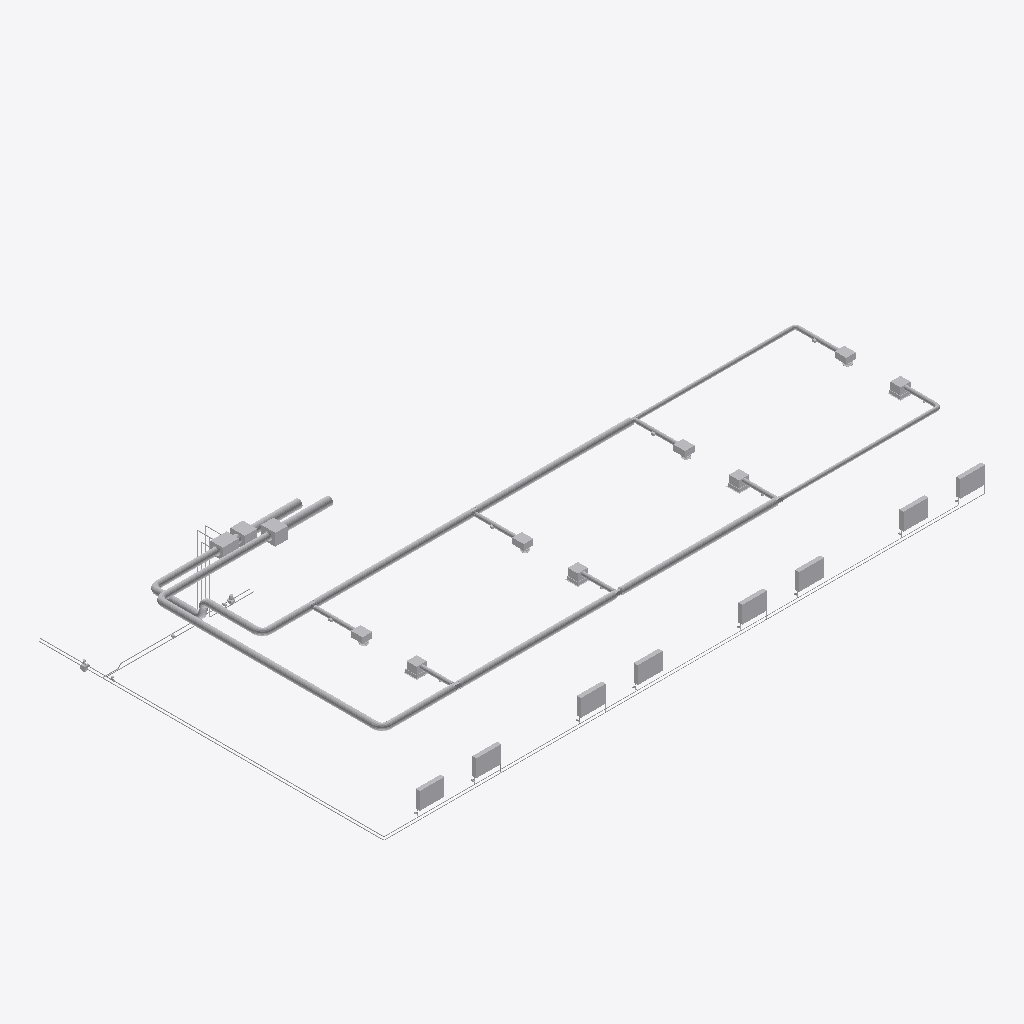
Isometric view of an IFC building model (IFC-SPF (STEP), schema IFC2X3, length unit millimetre), seen from the south-west, elements coloured by IFC class (only those large enough to see are counted): 97 other elements (light grey).
Extent 19.4 m × 11.1 m × 3.3 m (x, y, z). Storeys (1): Level 1 at 0.00 m. Elements (229): 99 IfcFlowSegment, 87 IfcFlowFitting, 22 IfcBuildingElementProxy, 13 IfcFlowController, 8 IfcFlowTerminal.

HEADER;
FILE_DESCRIPTION(('ViewDefinition [CoordinationView_V2.0]'),'2;1');
FILE_NAME('110000XXXX','2022-08-12T09:21:46',(''),(''),'The EXPRESS Data Manager Version 5.02.0100.07 : ','21.0.0.383 - Exporter 21.0.0.383 - Alternate UI ','');
FILE_SCHEMA(('IFC2X3'));
ENDSEC;
DATA;
#120=IFCPROJECT('27SwGb9wP83h9GeDSi$5Jl',#41,'110000XXXX',$,$,'Projekt Navn','FORPROJEKT',(#112),#107);
#149=IFCSITE('27SwGb9wP83h9GeDSi$5Jj',#41,'Default',$,$,#148,$,$,.ELEMENT.,(55,40,35,504150),(12,34,55,92773),0.0,$,$);
#130=IFCBUILDING('27SwGb9wP83h9GeDSi$5Jk',#41,'',$,$,#32,$,'',.ELEMENT.,$,$,#126);
#139=IFCBUILDINGSTOREY('27SwGb9wP83h9GeDVJ3eJA',#41,'Level 1',$,'Level:Circle 8mm Head - PBP – RDK',#137,$,'Level 1',.ELEMENT.,0.0);
#3793=IFCFLOWSEGMENT('1E58GikdP90hGtTm_RHHtj',#41,'Round Duct:Runde kanaler:1126694',$,'Round Duct:Runde kanaler',#3777,#3791,'1126694');
#23585=IFCFLOWSEGMENT('0Jzc9M1inC7wUqllJ$zDD4',#41,'Round Duct:Runde kanaler:1228104',$,'Round Duct:Runde kanaler',#23569,#23583,'1228104');
#3966=IFCFLOWSEGMENT('1E58GikdP90hGtTm_RHHrs',#41,'Round Duct:Runde kanaler:1126845',$,'Round Duct:Runde kanaler',#3950,#3964,'1126845');
#24114=IFCFLOWSEGMENT('0Jzc9M1inC7wUqllJ$zDDh',#41,'Round Duct:Runde kanaler:1228135',$,'Round Duct:Runde kanaler',#24098,#24112,'1228135');
#4506=IFCFLOWSEGMENT('1E58GikdP90hGtTm_RHHq6',#41,'Round Duct:Runde kanaler:1126861',$,'Round Duct:Runde kanaler',#4490,#4504,'1126861');
#4946=IFCFLOWSEGMENT('1E58GikdP90hGtTm_RHHZg',#41,'Round Duct:Runde kanaler:1127457',$,'Round Duct:Runde kanaler',#4930,#4944,'1127457');
#32444=IFCFLOWSEGMENT('0e$LBVt5f40RZZGL_XEPuD',#41,'Round Duct:Runde kanaler:1356767',$,'Round Duct:Runde kanaler',#32428,#32442,'1356767');
#32513=IFCFLOWSEGMENT('3gnhlBQd977AHk7j33eCMQ',#41,'Round Duct:Runde kanaler:1359817',$,'Round Duct:Runde kanaler',#32497,#32511,'1359817');
#5048=IFCBUILDINGELEMENTPROXY('1E58GikdP90hGtTm_RHHYX',#41,'MEE_Radiator-3P-555_RDK:3P-555:1127530',$,'MEE_Radiator-3P-555_RDK:3P-555',#5046,#5037,'1127530',$);
#5148=IFCBUILDINGELEMENTPROXY('1E58GikdP90hGtTm_RHMYu',#41,'MEE_Radiator-3P-555_RDK:3P-555:1131635',$,'MEE_Radiator-3P-555_RDK:3P-555',#5146,#5137,'1131635',$);
#5107=IFCBUILDINGELEMENTPROXY('1E58GikdP90hGtTm_RHMYZ',#41,'MEE_Radiator-3P-555_RDK:3P-555:1131624',$,'MEE_Radiator-3P-555_RDK:3P-555',#5105,#5096,'1131624',$);
#43506=IFCBUILDINGELEMENTPROXY('0w5COoSdX1HxUI1rcaKtlW',#41,'MEE_Radiator-3P-555_RDK:3P-555:1521149',$,'MEE_Radiator-3P-555_RDK:3P-555',#43505,#43496,'1521149',$);
#43546=IFCBUILDINGELEMENTPROXY('0w5COoSdX1HxUI1rcaKtlZ',#41,'MEE_Radiator-3P-555_RDK:3P-555:1521150',$,'MEE_Radiator-3P-555_RDK:3P-555',#43545,#43536,'1521150',$);
#43586=IFCBUILDINGELEMENTPROXY('0w5COoSdX1HxUI1rcaKtlY',#41,'MEE_Radiator-3P-555_RDK:3P-555:1521151',$,'MEE_Radiator-3P-555_RDK:3P-555',#43585,#43576,'1521151',$);
#5189=IFCBUILDINGELEMENTPROXY('1E58GikdP90hGtTm_RHMYq',#41,'MEE_Radiator-3P-555_RDK:3P-555:1131647',$,'MEE_Radiator-3P-555_RDK:3P-555',#5187,#5178,'1131647',$);
#43466=IFCBUILDINGELEMENTPROXY('0w5COoSdX1HxUI1rcaKtlX',#41,'MEE_Radiator-3P-555_RDK:3P-555:1521148',$,'MEE_Radiator-3P-555_RDK:3P-555',#43465,#43456,'1521148',$);
#3724=IFCFLOWSEGMENT('1E58GikdP90hGtTm_RHHtM',#41,'Round Duct:Runde kanaler:1126685',$,'Round Duct:Runde kanaler',#3706,#3722,'1126685');
#4877=IFCFLOWSEGMENT('1E58GikdP90hGtTm_RHHZ5',#41,'Round Duct:Runde kanaler:1127438',$,'Round Duct:Runde kanaler',#4861,#4875,'1127438');
#32340=IFCFLOWSEGMENT('0sEmR9ja9AwODtAyGIDndH',#41,'Round Duct:Runde kanaler:1332244',$,'Round Duct:Runde kanaler',#32324,#32338,'1332244');
#32297=IFCBUILDINGELEMENTPROXY('0sEmR9ja9AwODtAyGIDnwV',#41,'Systemair_KVK_250_Ins._Circ._duct_fan_50Hz_RFA_2021_LevelBased:KVK 250 Ins. Circ. duct fan 50Hz:1332058',$,'Systemair_KVK_250_Ins._Circ._duct_fan_50Hz_RFA_2021_LevelBased:KVK 250 Ins. Circ. duct fan 50Hz',#32296,#32291,'1332058',$);
#32236=IFCFLOWSEGMENT('0sEmR9ja9AwODtAyGIDn_P',#41,'Round Duct:Runde kanaler:1331804',$,'Round Duct:Runde kanaler',#32220,#32234,'1331804');
#1399=IFCFLOWSEGMENT('1E58GikdP90hGtTm_RMOom',#41,'Round Duct:Runde kanaler:893051',$,'Round Duct:Runde kanaler',#1383,#1397,'893051');
#1330=IFCFLOWSEGMENT('1E58GikdP90hGtTm_RMOov',#41,'Round Duct:Runde kanaler:893042',$,'Round Duct:Runde kanaler',#1314,#1328,'893042');
#32169=IFCBUILDINGELEMENTPROXY('0sEmR9ja9AwODtAyGIDnqQ',#41,'Systemair_KVK_250_Ins._Circ._duct_fan_50Hz_RFA_2021_LevelBased:KVK 250 Ins. Circ. duct fan 50Hz:1331423',$,'Systemair_KVK_250_Ins._Circ._duct_fan_50Hz_RFA_2021_LevelBased:KVK 250 Ins. Circ. duct fan 50Hz',#32168,#32163,'1331423',$);
#3203=IFCFLOWTERMINAL('1E58GikdP90hGtTm_RHHnK',#41,'AIT_M_Return-LCR1S_RDK:LCR-1-S-G-H-A-400-300:1126559',$,'AIT_M_Return-LCR1S_RDK:LCR-1-S-G-H-A-400-300',#3202,#3193,'1126559');
#3164=IFCFLOWTERMINAL('1E58GikdP90hGtTm_RHHnS',#41,'AIT_M_Return-LCR1S_RDK:LCR-1-S-G-H-A-400-300:1126551',$,'AIT_M_Return-LCR1S_RDK:LCR-1-S-G-H-A-400-300',#3163,#3154,'1126551');
#2975=IFCFLOWTERMINAL('1E58GikdP90hGtTm_RMz83',#41,'AIT_M_Return-LCR1S_RDK:LCR-1-S-G-H-A-400-300:1048264',$,'AIT_M_Return-LCR1S_RDK:LCR-1-S-G-H-A-400-300',#2974,#2965,'1048264');
#3125=IFCFLOWTERMINAL('1E58GikdP90hGtTm_RHHnD',#41,'AIT_M_Return-LCR1S_RDK:LCR-1-S-G-H-A-400-300:1126534',$,'AIT_M_Return-LCR1S_RDK:LCR-1-S-G-H-A-400-300',#3124,#3115,'1126534');
#32593=IFCFLOWSEGMENT('2R1caOH9b9xxv436VfmdPo',#41,'Pipe Types:Stålrør, Rustfri:1458634',$,'Pipe Types:Stålrør, Rustfri',#32566,#32582,'1458634');
#658=IFCFLOWTERMINAL('33IGxXUTf4IR47o5KoEDfS',#41,'LCA MBB:LCA-125+MBB-125-125-S - 4-way:866538',$,'LCA MBB:LCA-125+MBB-125-125-S - 4-way',#656,#647,'866538');
#698=IFCFLOWTERMINAL('33IGxXUTf4IR47o5KoEDk_',#41,'LCA MBB:LCA-125+MBB-125-125-S - 4-way:866568',$,'LCA MBB:LCA-125+MBB-125-125-S - 4-way',#696,#687,'866568');
#555=IFCFLOWTERMINAL('33IGxXUTf4IR47o5KoEDF2',#41,'LCA MBB:LCA-125+MBB-125-125-S - 4-way:864628',$,'LCA MBB:LCA-125+MBB-125-125-S - 4-way',#553,#544,'864628');
#618=IFCFLOWTERMINAL('33IGxXUTf4IR47o5KoEDfg',#41,'LCA MBB:LCA-125+MBB-125-125-S - 4-way:866524',$,'LCA MBB:LCA-125+MBB-125-125-S - 4-way',#616,#607,'866524');
#36087=IFCFLOWSEGMENT('2R1caOH9b9xxv436VfmdIh',#41,'Pipe Types:Stålrør, Rustfri:1458963',$,'Pipe Types:Stålrør, Rustfri',#36071,#36085,'1458963');
#32002=IFCBUILDINGELEMENTPROXY('26uPupwk19qghZWx$$if1P',#41,'HDW - heating coil:HDW-250:1321808',$,'HDW - heating coil:HDW-250',#32001,#31996,'1321808',$);
#4681=IFCFLOWSEGMENT('1E58GikdP90hGtTm_RHHym',#41,'Round Duct:Runde kanaler:1127419',$,'Round Duct:Runde kanaler',#4665,#4679,'1127419');
#32094=IFCBUILDINGELEMENTPROXY('0sjcCH_lf7jv$1k$o7wott',#41,'HDW - heating coil:HDW-250:1324249',$,'HDW - heating coil:HDW-250',#32093,#32088,'1324249',$);
#2404=IFCFLOWFITTING('1E58GikdP90hGtTm_RMOn8',#41,'magicirc_elbow_segmented_001:magicirc_elbow_segmented_001:893059',$,'magicirc_elbow_segmented_001:magicirc_elbow_segmented_001',#2403,#2394,'893059');
#3858=IFCFLOWFITTING('1E58GikdP90hGtTm_RHHtx',#41,'magicirc_elbow_segmented_001:magicirc_elbow_segmented_001:1126704',$,'magicirc_elbow_segmented_001:magicirc_elbow_segmented_001',#3857,#3848,'1126704');
#953=IFCFLOWSEGMENT('1E58GikdP90hGtTm_RMRC$',#41,'Round Duct:Runde kanaler:892916',$,'Round Duct:Runde kanaler',#905,#925,'892916');
#1188=IFCFLOWSEGMENT('1E58GikdP90hGtTm_RMOoN',#41,'Round Duct:Runde kanaler:893020',$,'Round Duct:Runde kanaler',#1168,#1186,'893020');
#1046=IFCFLOWSEGMENT('1E58GikdP90hGtTm_RMOoA',#41,'Round Duct:Runde kanaler:892993',$,'Round Duct:Runde kanaler',#1030,#1044,'892993');
#1115=IFCFLOWSEGMENT('1E58GikdP90hGtTm_RMOoR',#41,'Round Duct:Runde kanaler:893008',$,'Round Duct:Runde kanaler',#1099,#1113,'893008');
#2591=IFCFLOWSEGMENT('1E58GikdP90hGtTm_RMOna',#41,'Round Duct:Runde kanaler:893103',$,'Round Duct:Runde kanaler',#2575,#2589,'893103');
#1261=IFCFLOWSEGMENT('1E58GikdP90hGtTm_RMOoZ',#41,'Round Duct:Runde kanaler:893032',$,'Round Duct:Runde kanaler',#1241,#1259,'893032');
#2453=IFCFLOWSEGMENT('1E58GikdP90hGtTm_RMOnO',#41,'Round Duct:Runde kanaler:893075',$,'Round Duct:Runde kanaler',#2437,#2451,'893075');
#2522=IFCFLOWSEGMENT('1E58GikdP90hGtTm_RMOne',#41,'Round Duct:Runde kanaler:893091',$,'Round Duct:Runde kanaler',#2506,#2520,'893091');
#35947=IFCFLOWSEGMENT('2R1caOH9b9xxv436VfmdIt',#41,'Pipe Types:Stålrør, Rustfri:1458959',$,'Pipe Types:Stålrør, Rustfri',#35931,#35945,'1458959');
#54282=IFCFLOWSEGMENT('1kGM$$69r5rvu8jKuJRTW1',#41,'Pipe Types:Stålrør, Rustfri:1544075',$,'Pipe Types:Stålrør, Rustfri',#54264,#54280,'1544075');
#54914=IFCFLOWSEGMENT('1kGM$$69r5rvu8jKuJRSVV',#41,'Pipe Types:Stålrør, Rustfri:1544277',$,'Pipe Types:Stålrør, Rustfri',#54896,#54912,'1544277');
#3369=IFCFLOWSEGMENT('1E58GikdP90hGtTm_RHHme',#41,'Round Duct:Runde kanaler:1126627',$,'Round Duct:Runde kanaler',#3347,#3367,'1126627');
#3438=IFCFLOWSEGMENT('1E58GikdP90hGtTm_RHHma',#41,'Round Duct:Runde kanaler:1126639',$,'Round Duct:Runde kanaler',#3422,#3436,'1126639');
#3507=IFCFLOWSEGMENT('1E58GikdP90hGtTm_RHHmm',#41,'Round Duct:Runde kanaler:1126651',$,'Round Duct:Runde kanaler',#3491,#3505,'1126651');
#3580=IFCFLOWSEGMENT('1E58GikdP90hGtTm_RHHtC',#41,'Round Duct:Runde kanaler:1126663',$,'Round Duct:Runde kanaler',#3560,#3578,'1126663');
#4811=IFCFLOWFITTING('1E58GikdP90hGtTm_RHHZD',#41,'magicirc_elbow_segmented_001:magicirc_elbow_segmented_001:1127430',$,'magicirc_elbow_segmented_001:magicirc_elbow_segmented_001',#4810,#4805,'1127430');
#51743=IFCFLOWFITTING('2Vv_KzJFH8l9kNQiHoNoFm',#41,'magicirc_elbow_segmented_001:magicirc_elbow_segmented_001:1541294',$,'magicirc_elbow_segmented_001:magicirc_elbow_segmented_001',#51742,#51737,'1541294');
#35877=IFCFLOWSEGMENT('2R1caOH9b9xxv436VfmdIr',#41,'Pipe Types:Stålrør, Rustfri:1458957',$,'Pipe Types:Stålrør, Rustfri',#35855,#35875,'1458957');
#38162=IFCFLOWSEGMENT('2R1caOH9b9xxv436VfmdJV',#41,'Pipe Types:Stålrør, Rustfri:1459047',$,'Pipe Types:Stålrør, Rustfri',#38146,#38160,'1459047');
#47848=IFCFLOWFITTING('1nDxuZN6j4CgNFk_kzPHXb',#41,'magicirc_elbow_segmented_001:magicirc_elbow_segmented_001:1540367',$,'magicirc_elbow_segmented_001:magicirc_elbow_segmented_001',#47847,#47842,'1540367');
#54700=IFCFLOWSEGMENT('1kGM$$69r5rvu8jKuJRSUN',#41,'Pipe Types:Stålrør, Rustfri:1544221',$,'Pipe Types:Stålrør, Rustfri',#54682,#54698,'1544221');
#34515=IFCFLOWSEGMENT('2R1caOH9b9xxv436VfmdMI',#41,'Pipe Types:Stålrør, Rustfri:1458730',$,'Pipe Types:Stålrør, Rustfri',#34499,#34513,'1458730');
#4840=IFCFLOWFITTING('1E58GikdP90hGtTm_RHHZ1',#41,'magicirc_elbow_segmented_001:magicirc_elbow_segmented_001:1127434',$,'magicirc_elbow_segmented_001:magicirc_elbow_segmented_001',#4839,#4834,'1127434');
#38265=IFCFLOWSEGMENT('2R1caOH9b9xxv436VfmdJD',#41,'Pipe Types:Stålrør, Rustfri:1459061',$,'Pipe Types:Stålrør, Rustfri',#38249,#38263,'1459061');
#3897=IFCFLOWSEGMENT('1E58GikdP90hGtTm_RHHrc',#41,'Round Duct:Runde kanaler:1126829',$,'Round Duct:Runde kanaler',#3879,#3895,'1126829');
#4037=IFCFLOWSEGMENT('1E58GikdP90hGtTm_RHHq9',#41,'Round Duct:Runde kanaler:1126850',$,'Round Duct:Runde kanaler',#4019,#4035,'1126850');
#4577=IFCFLOWSEGMENT('1E58GikdP90hGtTm_RHHqP',#41,'Round Duct:Runde kanaler:1126866',$,'Round Duct:Runde kanaler',#4559,#4575,'1126866');
#3653=IFCFLOWSEGMENT('1E58GikdP90hGtTm_RHHtO',#41,'Round Duct:Runde kanaler:1126675',$,'Round Duct:Runde kanaler',#3633,#3651,'1126675');
#34141=IFCFLOWSEGMENT('2R1caOH9b9xxv436VfmdMq',#41,'Pipe Types:Stålrør, Rustfri:1458700',$,'Pipe Types:Stålrør, Rustfri',#34125,#34139,'1458700');
#32407=IFCFLOWFITTING('1DjEHyxkTFjA6rVPJOMhOs',#41,'magicirc_tee_centric_90_001:magicirc_tee_centric_90_001:1353845',$,'magicirc_tee_centric_90_001:magicirc_tee_centric_90_001',#32406,#32395,'1353845');
#53273=IFCFLOWSEGMENT('1kGM$$69r5rvu8jKuJRTbE',#41,'Pipe Types:Stålrør, Rustfri:1543876',$,'Pipe Types:Stålrør, Rustfri',#53255,#53271,'1543876');
#54593=IFCFLOWSEGMENT('1kGM$$69r5rvu8jKuJRSUE',#41,'Pipe Types:Stålrør, Rustfri:1544196',$,'Pipe Types:Stålrør, Rustfri',#54575,#54591,'1544196');
#54807=IFCFLOWSEGMENT('1kGM$$69r5rvu8jKuJRSUy',#41,'Pipe Types:Stålrør, Rustfri:1544246',$,'Pipe Types:Stålrør, Rustfri',#54789,#54805,'1544246');
#31805=IFCBUILDINGELEMENTPROXY('2O5o_7inv3Ow0VBpyj0BAS',#41,'Pump-Inline_Circulator-Grundfos_ALPHA2L-VDI:ALPHA2 L 25-40 180_50_95047562:1250835',$,'Pump-Inline_Circulator-Grundfos_ALPHA2L-VDI:ALPHA2 L 25-40 180_50_95047562',#31804,#31799,'1250835',$);
#45407=IFCFLOWSEGMENT('0w5COoSdX1HxUI1rcaKtS2',#41,'Pipe Types:Stålrør, Rustfri:1521951',$,'Pipe Types:Stålrør, Rustfri',#45391,#45405,'1521951');
#55021=IFCFLOWSEGMENT('1kGM$$69r5rvu8jKuJRSVc',#41,'Pipe Types:Stålrør, Rustfri:1544300',$,'Pipe Types:Stålrør, Rustfri',#55003,#55019,'1544300');
#39333=IFCFLOWSEGMENT('2R1caOH9b9xxv436VfmdG6',#41,'Pipe Types:Stålrør, Rustfri:1459134',$,'Pipe Types:Stålrør, Rustfri',#39311,#39331,'1459134');
#52449=IFCFLOWSEGMENT('1kGM$$69r5rvu8jKuJRTcH',#41,'Pipe Types:Stålrør, Rustfri:1543707',$,'Pipe Types:Stålrør, Rustfri',#52433,#52447,'1543707');
#39117=IFCFLOWSEGMENT('2R1caOH9b9xxv436VfmdGW',#41,'Pipe Types:Stålrør, Rustfri:1459096',$,'Pipe Types:Stålrør, Rustfri',#39101,#39115,'1459096');
#45271=IFCFLOWSEGMENT('0w5COoSdX1HxUI1rcaKtRh',#41,'Pipe Types:Stålrør, Rustfri:1521910',$,'Pipe Types:Stålrør, Rustfri',#45255,#45269,'1521910');
#37330=IFCFLOWSEGMENT('2R1caOH9b9xxv436VfmdIO',#41,'Pipe Types:Stålrør, Rustfri:1458976',$,'Pipe Types:Stålrør, Rustfri',#37314,#37328,'1458976');
#32677=IFCFLOWSEGMENT('2R1caOH9b9xxv436VfmdPi',#41,'Pipe Types:Stålrør, Rustfri:1458644',$,'Pipe Types:Stålrør, Rustfri',#32661,#32675,'1458644');
#24077=IFCFLOWFITTING('0Jzc9M1inC7wUqllJ$zDDg',#41,'magicirc_tee_centric_90_001:magicirc_tee_centric_90_001:1228134',$,'magicirc_tee_centric_90_001:magicirc_tee_centric_90_001',#24076,#24067,'1228134');
#31932=IFCBUILDINGELEMENTPROXY('0zna1DcHv7EBqFlwf_jM90',#41,'Pump-Inline_Circulator-Grundfos_ALPHA2L-VDI:ALPHA2 L 25-40 180_50_95047562:1304801',$,'Pump-Inline_Circulator-Grundfos_ALPHA2L-VDI:ALPHA2 L 25-40 180_50_95047562',#31931,#31922,'1304801',$);
#4457=IFCFLOWFITTING('1E58GikdP90hGtTm_RHHq7',#41,'magicirc_tee_centric_90_001:magicirc_tee_centric_90_001:1126860',$,'magicirc_tee_centric_90_001:magicirc_tee_centric_90_001',#4456,#4445,'1126860');
#4644=IFCFLOWFITTING('1E58GikdP90hGtTm_RHHqN',#41,'magicirc_tee_centric_90_001:magicirc_tee_centric_90_001:1126876',$,'magicirc_tee_centric_90_001:magicirc_tee_centric_90_001',#4643,#4632,'1126876');
#44828=IFCFLOWSEGMENT('0w5COoSdX1HxUI1rcaKtQB',#41,'Pipe Types:Stålrør, Rustfri:1521814',$,'Pipe Types:Stålrør, Rustfri',#44812,#44826,'1521814');
#44964=IFCFLOWSEGMENT('0w5COoSdX1HxUI1rcaKtQc',#41,'Pipe Types:Stålrør, Rustfri:1521851',$,'Pipe Types:Stålrør, Rustfri',#44948,#44962,'1521851');
#23537=IFCFLOWFITTING('0Jzc9M1inC7wUqllJ$zDDB',#41,'magicirc_tee_centric_90_001:magicirc_tee_centric_90_001:1228103',$,'magicirc_tee_centric_90_001:magicirc_tee_centric_90_001',#23536,#23527,'1228103');
#884=IFCBUILDINGELEMENTPROXY('33IGxXUTf4IR47o5KoEAST',#41,'M_Control Damper - Automatic - Round:Standard:869803',$,'M_Control Damper - Automatic - Round:Standard',#883,#874,'869803',$);
#851=IFCBUILDINGELEMENTPROXY('33IGxXUTf4IR47o5KoEASh',#41,'M_Control Damper - Automatic - Round:Standard:869789',$,'M_Control Damper - Automatic - Round:Standard',#850,#841,'869789',$);
#765=IFCBUILDINGELEMENTPROXY('33IGxXUTf4IR47o5KoEDkY',#41,'M_Control Damper - Automatic - Round:Standard:866580',$,'M_Control Damper - Automatic - Round:Standard',#764,#755,'866580',$);
#818=IFCBUILDINGELEMENTPROXY('33IGxXUTf4IR47o5KoEASb',#41,'M_Control Damper - Automatic - Round:Standard:869779',$,'M_Control Damper - Automatic - Round:Standard',#817,#808,'869779',$);
#37499=IFCFLOWSEGMENT('2R1caOH9b9xxv436VfmdIU',#41,'Pipe Types:Stålrør, Rustfri:1458982',$,'Pipe Types:Stålrør, Rustfri',#37483,#37497,'1458982');
#4750=IFCFLOWSEGMENT('1E58GikdP90hGtTm_RHHZF',#41,'Round Duct:Runde kanaler:1127428',$,'Round Duct:Runde kanaler',#4734,#4748,'1127428');
#48423=IFCFLOWFITTING('1nDxuZN6j4CgNFk_kzPHYX',#41,'magicirc_elbow_segmented_001:magicirc_elbow_segmented_001:1540555',$,'magicirc_elbow_segmented_001:magicirc_elbow_segmented_001',#48422,#48411,'1540555');
#49360=IFCFLOWFITTING('1nDxuZN6j4CgNFk_kzPHYI',#41,'magicirc_elbow_segmented_001:magicirc_elbow_segmented_001:1540600',$,'magicirc_elbow_segmented_001:magicirc_elbow_segmented_001',#49359,#49350,'1540600');
#42672=IFCFLOWSEGMENT('1vcMYstPH9CvlWG06nARQg',#41,'Round Duct:Runde kanaler:1518787',$,'Round Duct:Runde kanaler',#42656,#42670,'1518787');
ENDSEC;
